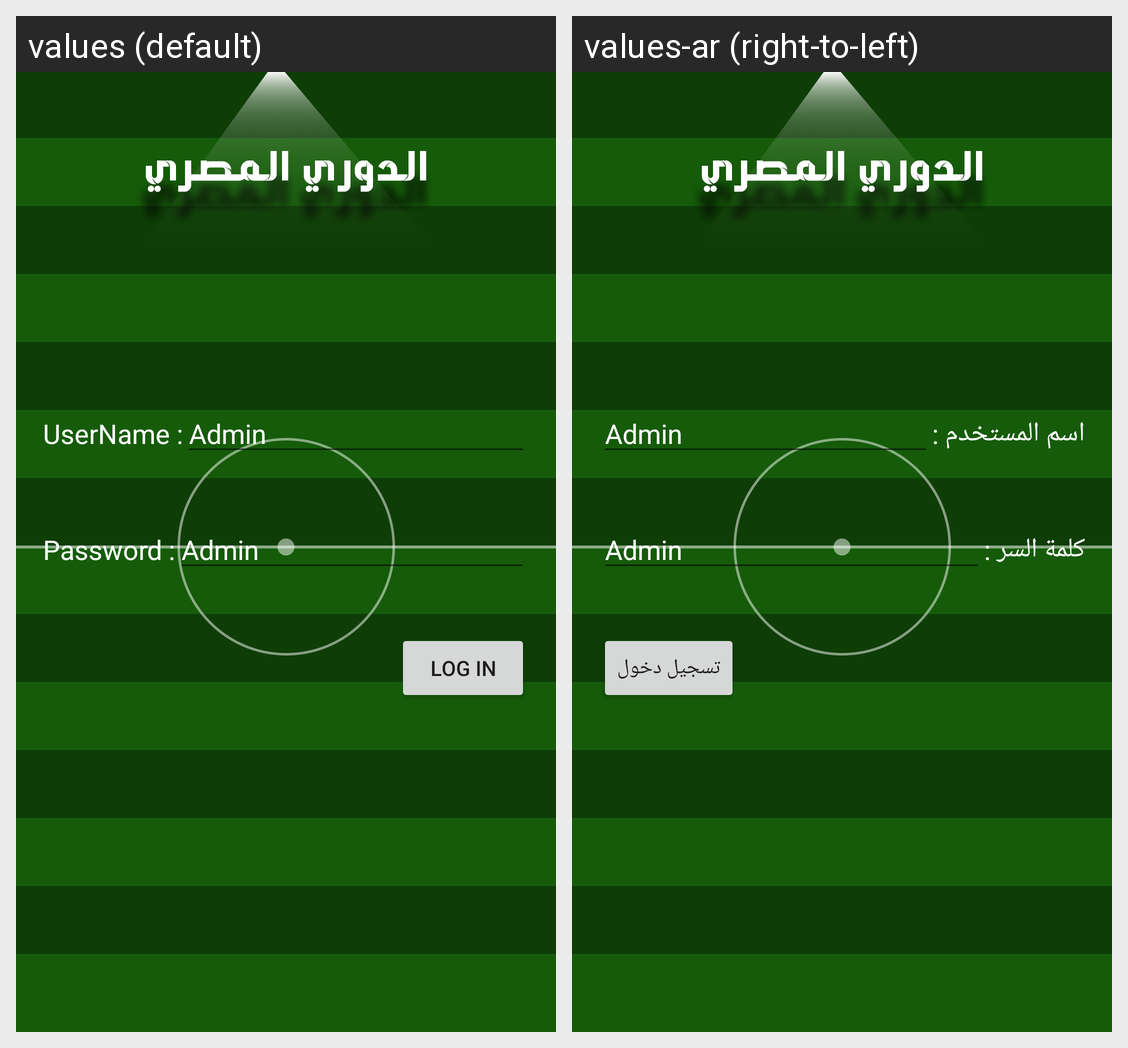

Strings drawn on this Android screen and how each of the app's shown locales translates them:
Android screen res/layout/activity_admin_log_in.xml rendered under 2 locales, left to right: values (default), values-ar (right-to-left). Device: Nexus 5 (rendered at 1080×1920; each locale shown at half size, 540×960, under a caption strip naming it); theme AppTheme.
Strings drawn on this screen, with the default value and each locale's value (text and hints the layout hard-codes, and strings that could not be matched under every locale, appear in the picture but are not listed):

username
  values: UserName :
  values-ar: اسم المستخدم :

password
  values: Password :
  values-ar: كلمة السر :

logIn
  values: Log in
  values-ar: تسجيل دخول
